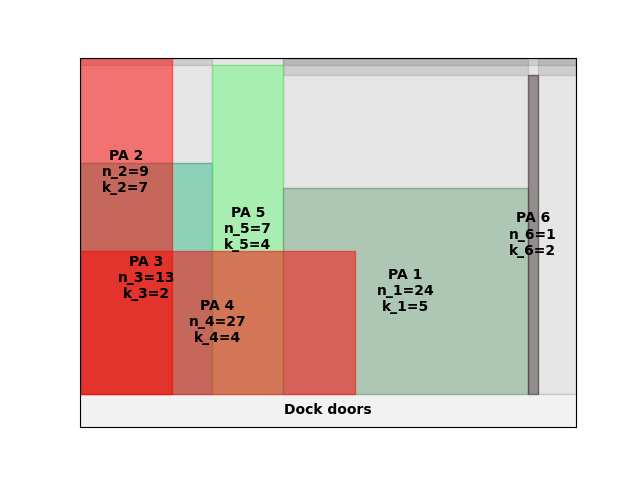

Data behind this chart, as committed beside it:
A4
40
inf
0.00, 0.00, 13, 2
0.00, 0.00, 9, 7
104, 0.00, 7, 4
160, 0.00, 24, 5
0.00, 0.00, 27, 4
352, 0.00, 1, 2
